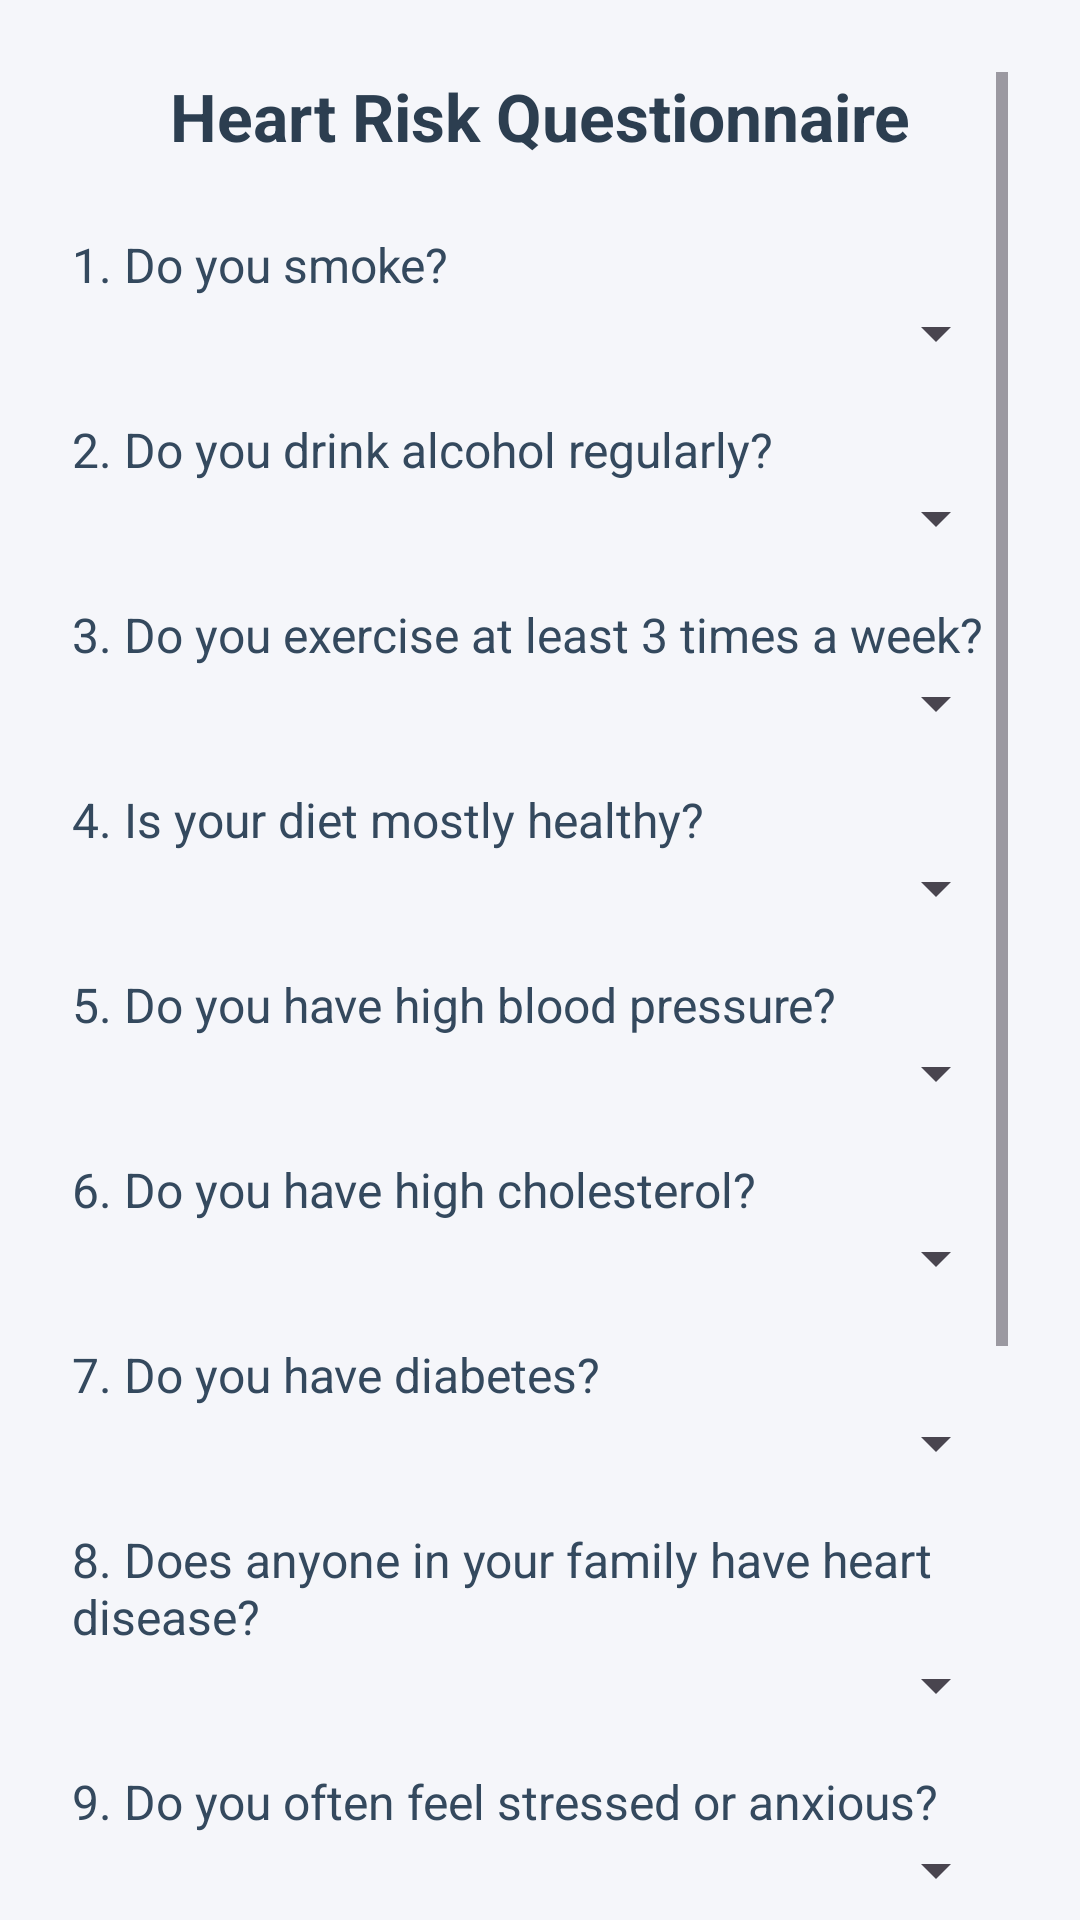

Layout XML and referenced resources for this Android screen:
<!-- AndroidManifest.xml: application theme Theme.MyApplication_java -->
<!-- res/layout/patient_details_update.xml -->
<?xml version="1.0" encoding="utf-8"?>

<ScrollView
    xmlns:android="http://schemas.android.com/apk/res/android"
    xmlns:app="http://schemas.android.com/apk/res-auto"
    xmlns:tools="http://schemas.android.com/tools"
    android:layout_width="match_parent"
    android:layout_height="match_parent"
    android:background="#F5F6FA"
    android:padding="24dp"
    tools:context=".PatientDetailsUpdate">

    <LinearLayout
        android:layout_width="match_parent"
        android:layout_height="wrap_content"
        android:orientation="vertical"
        android:paddingBottom="32dp">

        

        
        <TextView
            android:id="@+id/tvHeader"
            android:layout_width="wrap_content"
            android:layout_height="wrap_content"
            android:layout_gravity="center_horizontal"
            android:paddingBottom="12dp"
            android:text="Heart Risk Questionnaire"
            android:textColor="#2C3E50"
            android:textSize="22sp"
            android:textStyle="bold" />

        <TextView
            android:layout_width="wrap_content"
            android:layout_height="wrap_content"
            android:text="1. Do you smoke?"
            android:textColor="#34495E"
            android:textSize="16sp"
            android:layout_marginTop="12dp" />
        <Spinner
            android:id="@+id/spnSmoke"
            android:layout_width="match_parent"
            android:layout_height="wrap_content"
            android:spinnerMode="dropdown" />

        
        <TextView
            android:layout_width="wrap_content"
            android:layout_height="wrap_content"
            android:text="2. Do you drink alcohol regularly?"
            android:textColor="#34495E"
            android:textSize="16sp"
            android:layout_marginTop="16dp" />
        <Spinner
            android:id="@+id/spnAlcohol"
            android:layout_width="match_parent"
            android:layout_height="wrap_content"
            android:spinnerMode="dropdown" />

        
        <TextView
            android:layout_width="wrap_content"
            android:layout_height="wrap_content"
            android:text="3. Do you exercise at least 3 times a week?"
            android:textColor="#34495E"
            android:textSize="16sp"
            android:layout_marginTop="16dp" />
        <Spinner
            android:id="@+id/spnExercise"
            android:layout_width="match_parent"
            android:layout_height="wrap_content"
            android:spinnerMode="dropdown" />

        
        <TextView
            android:layout_width="wrap_content"
            android:layout_height="wrap_content"
            android:text="4. Is your diet mostly healthy?"
            android:textColor="#34495E"
            android:textSize="16sp"
            android:layout_marginTop="16dp" />
        <Spinner
            android:id="@+id/spnDiet"
            android:layout_width="match_parent"
            android:layout_height="wrap_content"
            android:spinnerMode="dropdown" />

        
        <TextView
            android:layout_width="wrap_content"
            android:layout_height="wrap_content"
            android:text="5. Do you have high blood pressure?"
            android:textColor="#34495E"
            android:textSize="16sp"
            android:layout_marginTop="16dp" />
        <Spinner
            android:id="@+id/spnBP"
            android:layout_width="match_parent"
            android:layout_height="wrap_content"
            android:spinnerMode="dropdown" />

        
        <TextView
            android:layout_width="wrap_content"
            android:layout_height="wrap_content"
            android:text="6. Do you have high cholesterol?"
            android:textColor="#34495E"
            android:textSize="16sp"
            android:layout_marginTop="16dp" />
        <Spinner
            android:id="@+id/spnCholesterol"
            android:layout_width="match_parent"
            android:layout_height="wrap_content"
            android:spinnerMode="dropdown" />

        
        <TextView
            android:layout_width="wrap_content"
            android:layout_height="wrap_content"
            android:text="7. Do you have diabetes?"
            android:textColor="#34495E"
            android:textSize="16sp"
            android:layout_marginTop="16dp" />
        <Spinner
            android:id="@+id/spnDiabetes"
            android:layout_width="match_parent"
            android:layout_height="wrap_content"
            android:spinnerMode="dropdown" />

        
        <TextView
            android:layout_width="wrap_content"
            android:layout_height="wrap_content"
            android:text="8. Does anyone in your family have heart disease?"
            android:textColor="#34495E"
            android:textSize="16sp"
            android:layout_marginTop="16dp" />
        <Spinner
            android:id="@+id/spnFamily"
            android:layout_width="match_parent"
            android:layout_height="wrap_content"
            android:spinnerMode="dropdown" />

        
        <TextView
            android:layout_width="wrap_content"
            android:layout_height="wrap_content"
            android:text="9. Do you often feel stressed or anxious?"
            android:textColor="#34495E"
            android:textSize="16sp"
            android:layout_marginTop="16dp" />
        <Spinner
            android:id="@+id/spnStress"
            android:layout_width="match_parent"
            android:layout_height="wrap_content"
            android:spinnerMode="dropdown" />

        
        <TextView
            android:layout_width="wrap_content"
            android:layout_height="wrap_content"
            android:text="10. Have you ever felt chest pain or tightness?"
            android:textColor="#34495E"
            android:textSize="16sp"
            android:layout_marginTop="16dp" />
        <Spinner
            android:id="@+id/spnChestPain"
            android:layout_width="match_parent"
            android:layout_height="wrap_content"
            android:spinnerMode="dropdown" />

        
        <com.google.android.material.button.MaterialButton
            android:id="@+id/btnUpdateAnswers"
            android:layout_width="match_parent"
            android:layout_height="wrap_content"
            android:layout_marginTop="32dp"
            android:text="Save / Update Answers"
            android:textAllCaps="false"
            android:textColor="#FFFFFF"
            android:textSize="18sp"
            android:textStyle="bold"
            app:cornerRadius="12dp"
            app:backgroundTint="#3498DB" />

        <com.google.android.material.button.MaterialButton
            android:id="@+id/btnBackDashboard"
            android:layout_width="match_parent"
            android:layout_height="wrap_content"
            android:layout_marginTop="16dp"
            android:text="Back to Dashboard"
            android:textAllCaps="false"
            android:textColor="#3498DB"
            android:textSize="16sp"
            android:textStyle="bold"
            app:cornerRadius="12dp"
            app:backgroundTint="#FFFFFF"
            app:strokeColor="#3498DB"
            app:strokeWidth="2dp"/>

    </LinearLayout>
</ScrollView>
<!-- resources referenced by this layout -->
<resources>
  <style name="Theme.MyApplication_java" parent="Base.Theme.MyApplication_java" />
  <style name="Base.Theme.MyApplication_java" parent="Theme.Material3.Light.NoActionBar">
          
          
          <item name="colorPrimary">@color/blue</item>
          <item name="colorSecondary">@color/teal_700</item>
      </style>
  <color name="blue">#2196F3</color>
  <color name="teal_700">#018786</color>
</resources>
